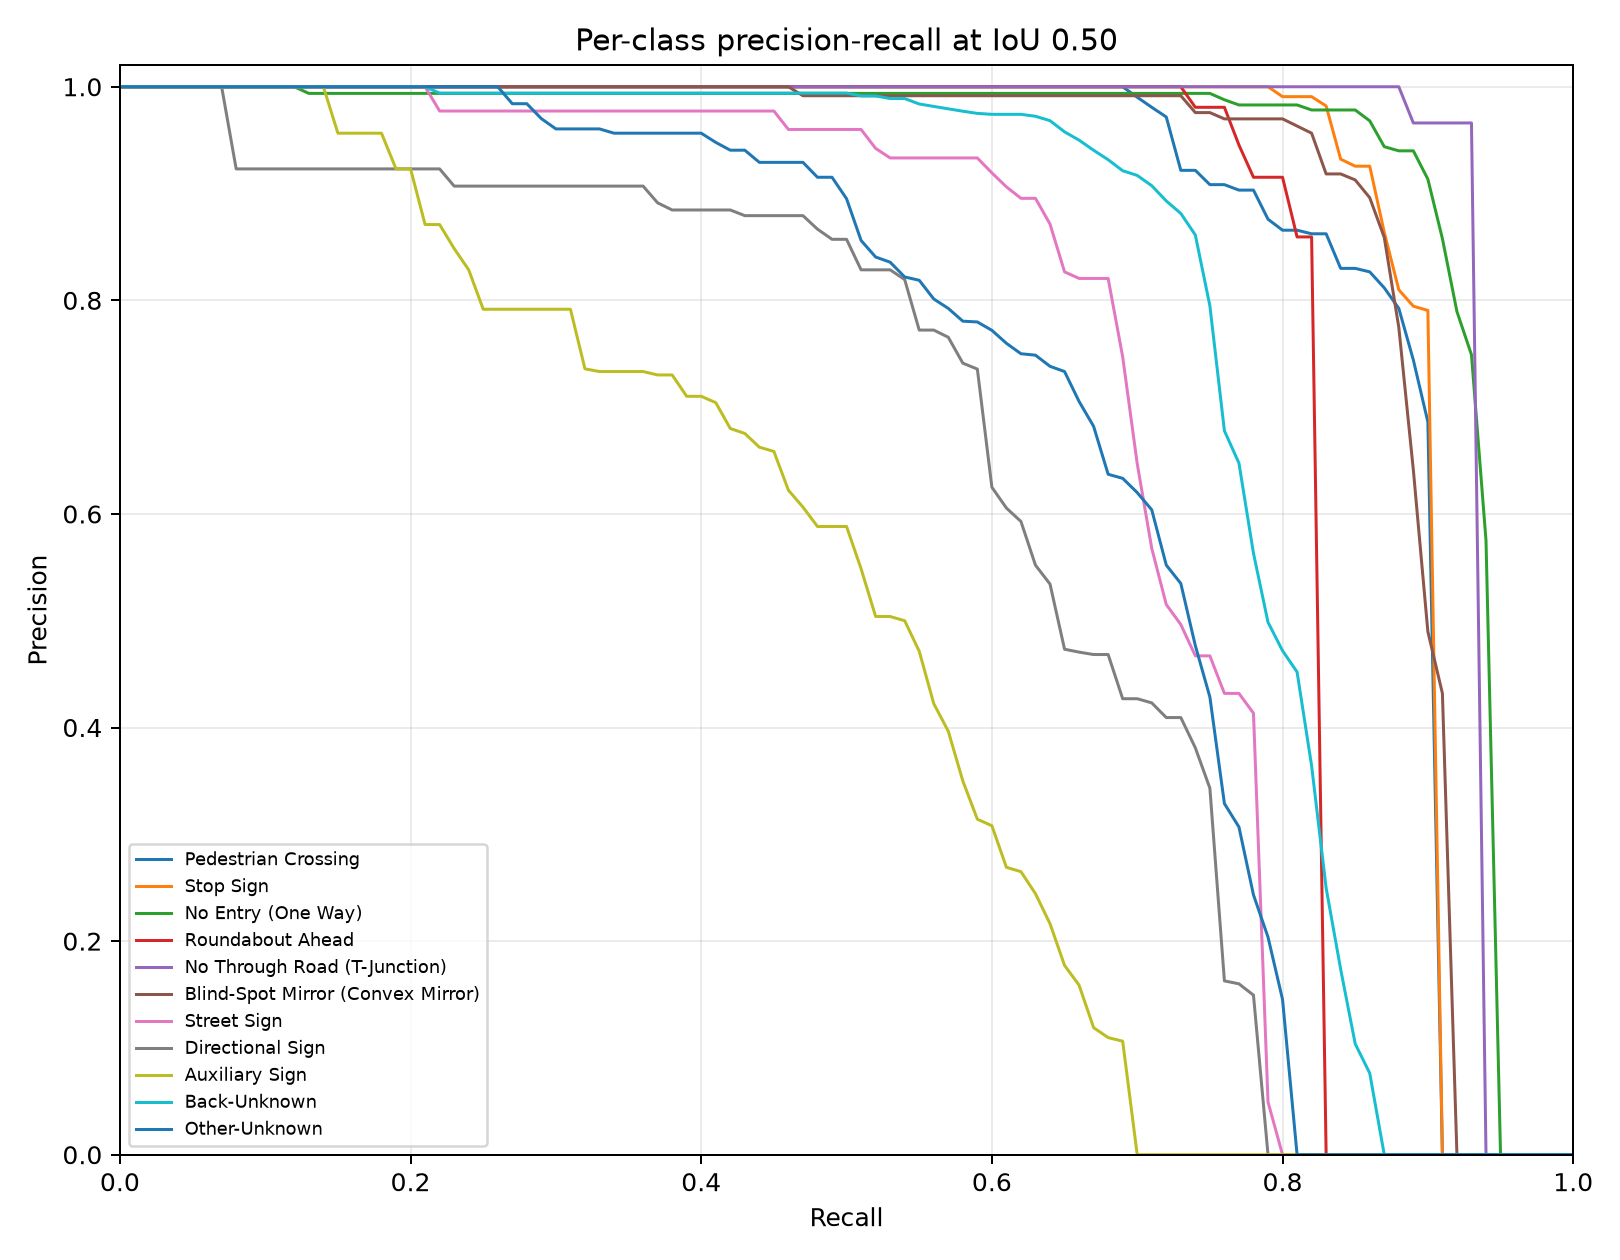

Data behind this chart, as committed beside it:
category_id, category_name, iou, recall, precision, score
0, Pedestrian Crossing, 0.5, 0.0, 1.0, 0.9714
0, Pedestrian Crossing, 0.5, 0.01, 1.0, 0.9696
0, Pedestrian Crossing, 0.5, 0.02, 1.0, 0.968
0, Pedestrian Crossing, 0.5, 0.03, 1.0, 0.9664
0, Pedestrian Crossing, 0.5, 0.04, 1.0, 0.966
0, Pedestrian Crossing, 0.5, 0.05, 1.0, 0.9635
0, Pedestrian Crossing, 0.5, 0.06, 1.0, 0.9633
0, Pedestrian Crossing, 0.5, 0.07, 1.0, 0.9624
0, Pedestrian Crossing, 0.5, 0.08, 1.0, 0.9623
0, Pedestrian Crossing, 0.5, 0.09, 1.0, 0.9621
0, Pedestrian Crossing, 0.5, 0.1, 1.0, 0.9617
0, Pedestrian Crossing, 0.5, 0.11, 1.0, 0.9614
0, Pedestrian Crossing, 0.5, 0.12, 1.0, 0.9602
0, Pedestrian Crossing, 0.5, 0.13, 1.0, 0.9593
0, Pedestrian Crossing, 0.5, 0.14, 1.0, 0.9588
0, Pedestrian Crossing, 0.5, 0.15, 1.0, 0.9587
0, Pedestrian Crossing, 0.5, 0.16, 1.0, 0.9583
0, Pedestrian Crossing, 0.5, 0.17, 1.0, 0.9575
0, Pedestrian Crossing, 0.5, 0.18, 1.0, 0.9572
0, Pedestrian Crossing, 0.5, 0.19, 1.0, 0.9563
0, Pedestrian Crossing, 0.5, 0.2, 1.0, 0.9552
0, Pedestrian Crossing, 0.5, 0.21, 1.0, 0.9542
0, Pedestrian Crossing, 0.5, 0.22, 1.0, 0.9532
0, Pedestrian Crossing, 0.5, 0.23, 1.0, 0.953
0, Pedestrian Crossing, 0.5, 0.24, 1.0, 0.9528
0, Pedestrian Crossing, 0.5, 0.25, 1.0, 0.9525
0, Pedestrian Crossing, 0.5, 0.26, 1.0, 0.9511
0, Pedestrian Crossing, 0.5, 0.27, 1.0, 0.9509
0, Pedestrian Crossing, 0.5, 0.28, 1.0, 0.9506
0, Pedestrian Crossing, 0.5, 0.29, 1.0, 0.9501
0, Pedestrian Crossing, 0.5, 0.3, 1.0, 0.95
0, Pedestrian Crossing, 0.5, 0.31, 1.0, 0.9466
0, Pedestrian Crossing, 0.5, 0.32, 1.0, 0.9459
0, Pedestrian Crossing, 0.5, 0.33, 1.0, 0.9424
0, Pedestrian Crossing, 0.5, 0.34, 1.0, 0.9422
0, Pedestrian Crossing, 0.5, 0.35, 1.0, 0.9386
0, Pedestrian Crossing, 0.5, 0.36, 1.0, 0.9358
0, Pedestrian Crossing, 0.5, 0.37, 1.0, 0.9349
0, Pedestrian Crossing, 0.5, 0.38, 1.0, 0.9287
0, Pedestrian Crossing, 0.5, 0.39, 1.0, 0.9247
0, Pedestrian Crossing, 0.5, 0.4, 1.0, 0.9233
0, Pedestrian Crossing, 0.5, 0.41, 1.0, 0.9222
0, Pedestrian Crossing, 0.5, 0.42, 1.0, 0.9167
0, Pedestrian Crossing, 0.5, 0.43, 1.0, 0.9147
0, Pedestrian Crossing, 0.5, 0.44, 1.0, 0.9135
0, Pedestrian Crossing, 0.5, 0.45, 1.0, 0.9116
0, Pedestrian Crossing, 0.5, 0.46, 1.0, 0.9101
0, Pedestrian Crossing, 0.5, 0.47, 1.0, 0.9013
0, Pedestrian Crossing, 0.5, 0.48, 1.0, 0.8977
0, Pedestrian Crossing, 0.5, 0.49, 1.0, 0.8918
0, Pedestrian Crossing, 0.5, 0.5, 1.0, 0.8882
0, Pedestrian Crossing, 0.5, 0.51, 1.0, 0.8835
0, Pedestrian Crossing, 0.5, 0.52, 1.0, 0.8809
0, Pedestrian Crossing, 0.5, 0.53, 1.0, 0.8803
0, Pedestrian Crossing, 0.5, 0.54, 1.0, 0.8768
0, Pedestrian Crossing, 0.5, 0.55, 1.0, 0.8745
0, Pedestrian Crossing, 0.5, 0.56, 1.0, 0.8664
0, Pedestrian Crossing, 0.5, 0.57, 1.0, 0.8655
0, Pedestrian Crossing, 0.5, 0.58, 1.0, 0.8615
0, Pedestrian Crossing, 0.5, 0.59, 1.0, 0.8548
... 1,051 more rows
